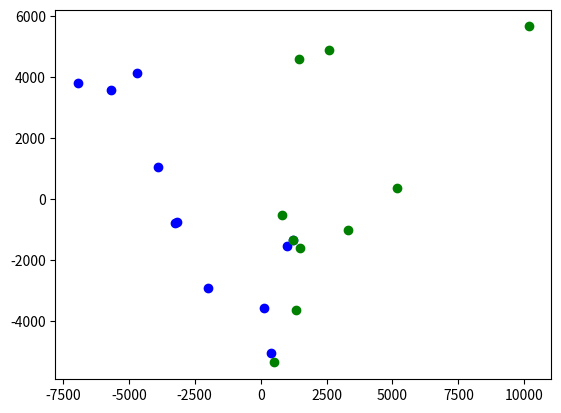

Write the Python code that produced this figure.
#!/usr/bin/env python3


import matplotlib.pyplot as plt


ax = [1229.73, -3182.52, -6928.13, 403.978, 993.378, 109.576, -4674.26, -5680.47, -1996.08, -3875.75, -3247.87]
ay = [-1336.69, -740.99, 3798.77, -5015.29, -1541.38, -3571.93, 4113.23, 3572.93, -2898.26, 1056.86, -783.336]
bx = [814.901, 10178, 5179.07, 1342.15, 2587.43, 1446.85, 503.118, 3308.18, 1488.74, 1229.73]
by = [-523.475, 5648.14, 350.824, -3622.78, 4883.57, 4569.54, -5340.67, -1008.2, -1610.87, -1336.69]


def plot():
    plt.scatter( ax, ay, color='blue' )
    plt.scatter( bx, by, color='green' )
    plt.show()



if __name__ == '__main__':
    plot()
